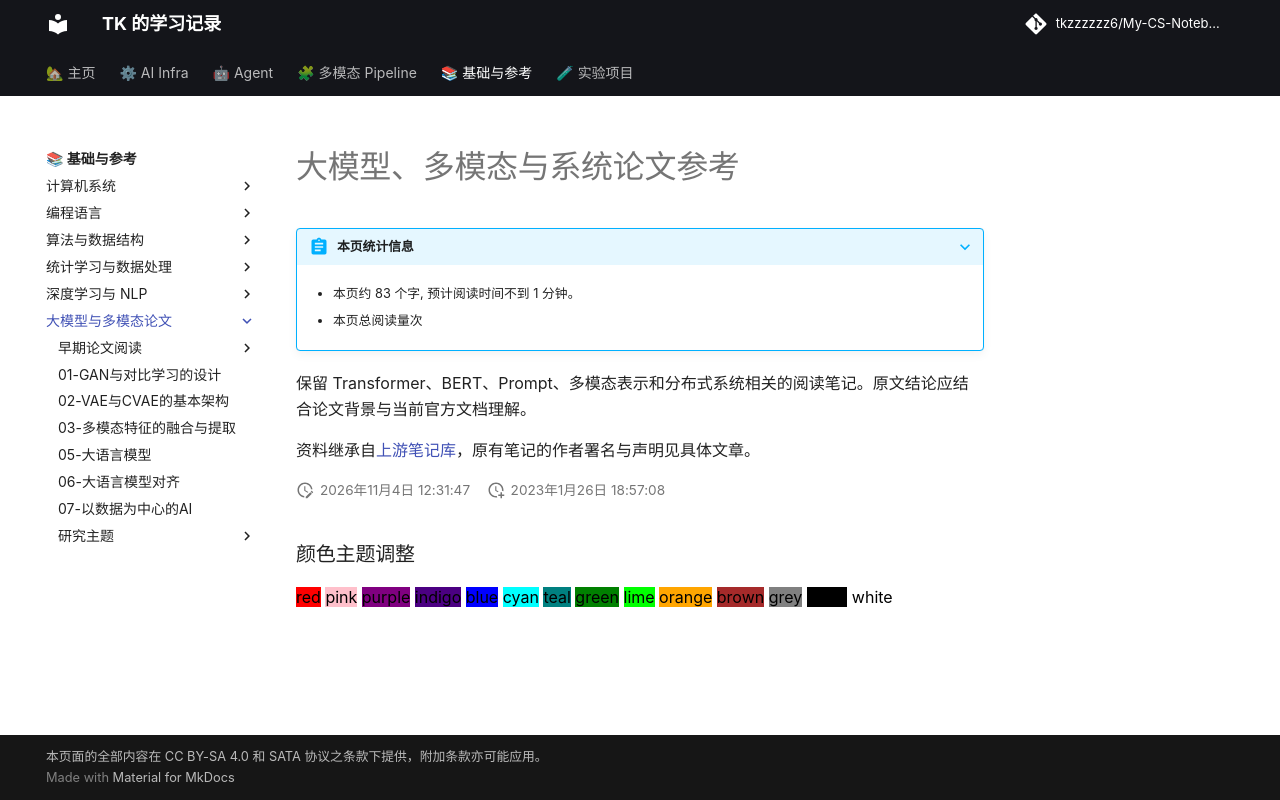

repository: tkzzzzzz6/My-CS-Notebook · page: Papers-old/index.html · generator: mkdocs

---
title: 大模型、多模态与系统论文参考
date: '2026-11-04'
tags:
- 历史资料
- 模型基础
---

# 大模型、多模态与系统论文参考

保留 Transformer、BERT、Prompt、多模态表示和分布式系统相关的阅读笔记。原文结论应结合论文背景与当前官方文档理解。

资料继承自[上游笔记库](https://github.com/zwygit2025/My-CS-Notebook)，原有笔记的作者署名与声明见具体文章。
